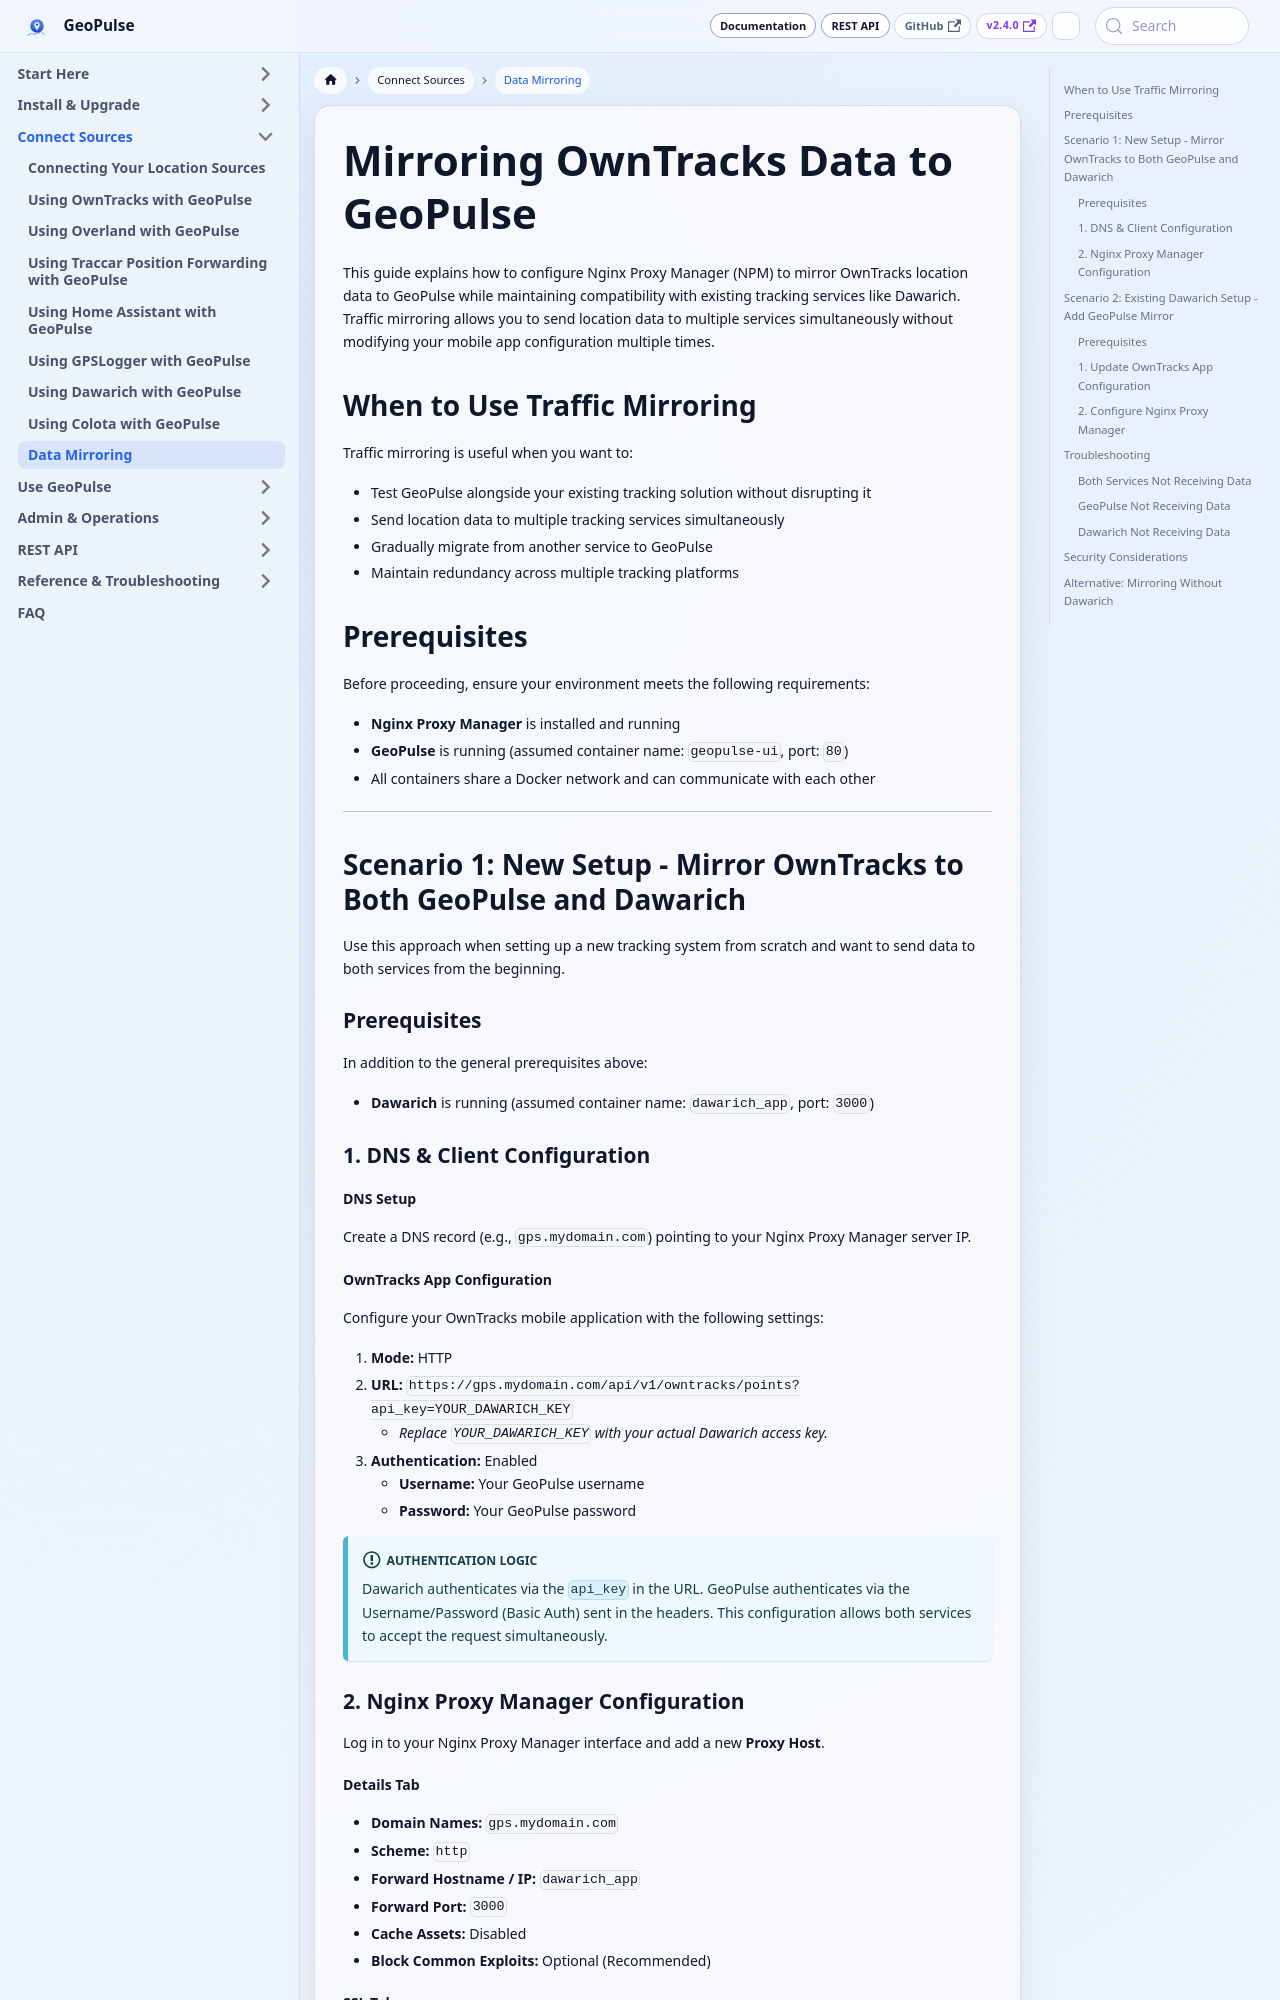

repository: tess1o/geopulse · page: docs/user-guide/gps-sources/data-mirroring.html · generator: docusaurus

---
title: Mirroring OwnTracks Data to GeoPulse
sidebar_label: Data Mirroring
description: Configure Nginx to mirror OwnTracks location data to GeoPulse alongside other tracking services.
---

# Mirroring OwnTracks Data to GeoPulse

This guide explains how to configure Nginx Proxy Manager (NPM) to mirror OwnTracks location data to GeoPulse while maintaining compatibility with existing tracking services like Dawarich. Traffic mirroring allows you to send location data to multiple services simultaneously without modifying your mobile app configuration multiple times.

## When to Use Traffic Mirroring

Traffic mirroring is useful when you want to:
- Test GeoPulse alongside your existing tracking solution without disrupting it
- Send location data to multiple tracking services simultaneously
- Gradually migrate from another service to GeoPulse
- Maintain redundancy across multiple tracking platforms

## Prerequisites

Before proceeding, ensure your environment meets the following requirements:

* **Nginx Proxy Manager** is installed and running
* **GeoPulse** is running (assumed container name: `geopulse-ui`, port: `80`)
* All containers share a Docker network and can communicate with each other

---

## Scenario 1: New Setup - Mirror OwnTracks to Both GeoPulse and Dawarich

Use this approach when setting up a new tracking system from scratch and want to send data to both services from the beginning.

### Prerequisites

In addition to the general prerequisites above:

* **Dawarich** is running (assumed container name: `dawarich_app`, port: `3000`)

### 1. DNS & Client Configuration

#### DNS Setup
Create a DNS record (e.g., `gps.mydomain.com`) pointing to your Nginx Proxy Manager server IP.

#### OwnTracks App Configuration
Configure your OwnTracks mobile application with the following settings:

1.  **Mode:** HTTP
2.  **URL:** `https://gps.mydomain.com/api/v1/owntracks/points?api_key=YOUR_DAWARICH_KEY`
    * *Replace `YOUR_DAWARICH_KEY` with your actual Dawarich access key.*
3.  **Authentication:** Enabled
    * **Username:** Your GeoPulse username
    * **Password:** Your GeoPulse password

:::info Authentication Logic
Dawarich authenticates via the `api_key` in the URL. GeoPulse authenticates via the Username/Password (Basic Auth) sent in the headers. This configuration allows both services to accept the request simultaneously.
:::

### 2. Nginx Proxy Manager Configuration

Log in to your Nginx Proxy Manager interface and add a new **Proxy Host**.

#### Details Tab
* **Domain Names:** `gps.mydomain.com`
* **Scheme:** `http`
* **Forward Hostname / IP:** `dawarich_app`
* **Forward Port:** `3000`
* **Cache Assets:** Disabled
* **Block Common Exploits:** Optional (Recommended)

#### SSL Tab
* **SSL Certificate:** Request a new Let's Encrypt certificate (or use an existing one).
* **Force SSL:** Enabled
